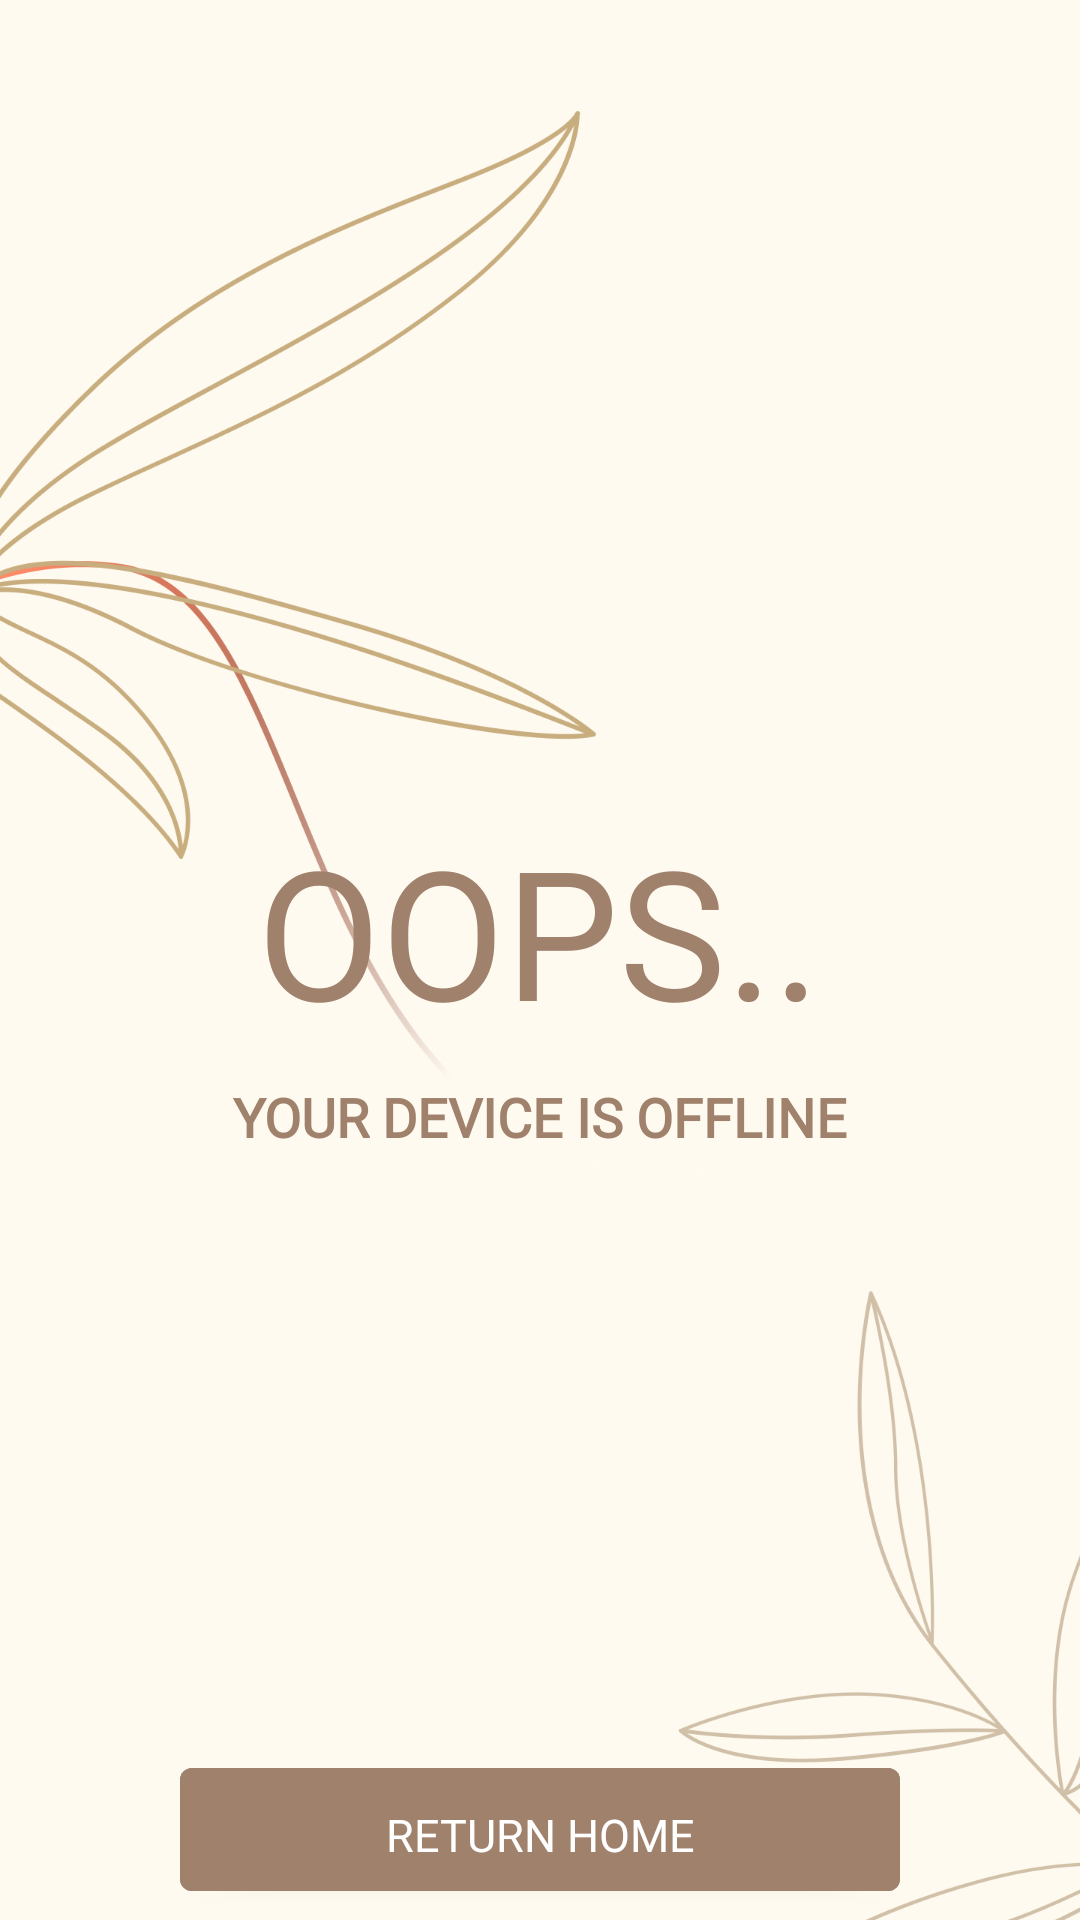

Write the Android layout XML for this screen, with the resource values it uses.
<!-- AndroidManifest.xml: application theme Theme.SleepBit -->
<!-- res/layout/activity_error.xml -->
<?xml version="1.0" encoding="utf-8"?>
<androidx.constraintlayout.widget.ConstraintLayout xmlns:android="http://schemas.android.com/apk/res/android"
    xmlns:app="http://schemas.android.com/apk/res-auto"
    xmlns:tools="http://schemas.android.com/tools"
    android:layout_width="match_parent"
    android:layout_height="match_parent"
    android:background="@drawable/error_page"
    tools:context=".ErrorActivity">
    <com.google.android.material.button.MaterialButton
        android:id="@+id/button"
        android:layout_width="match_parent"
        android:layout_height="53dp"
        android:layout_marginStart="60dp"
        android:layout_marginTop="220dp"
        android:layout_marginEnd="60dp"
        android:backgroundTint="#A0816C"
        android:fontFamily="@font/raleway_bold"
        android:letterSpacing="0"
        android:layout_marginBottom="25dp"
        android:padding="12dp"
        android:text="RETURN HOME"
        android:textAllCaps="false"
        android:textSize="15sp"
        app:layout_constraintBottom_toBottomOf="parent"
        app:layout_constraintEnd_toEndOf="parent"
        app:layout_constraintHorizontal_bias="1.0"
        app:layout_constraintStart_toStartOf="parent"
        app:layout_constraintTop_toBottomOf="@id/textView" />

    <TextView
        android:id="@+id/error"
        android:layout_width="wrap_content"
        android:layout_height="wrap_content"
        android:layout_marginTop="270dp"
        android:fontFamily="@font/montserrat_bold"
        android:text="OOPS.."
        android:textAllCaps="true"
        android:textColor="@color/text"
        android:textSize="60dp"
        app:layout_constraintEnd_toEndOf="parent"
        app:layout_constraintHorizontal_bias="0.497"
        app:layout_constraintBottom_toTopOf="@+id/textView"
        app:layout_constraintStart_toStartOf="parent"
        app:layout_constraintTop_toTopOf="parent" />

    <TextView
        android:id="@+id/textView"
        android:layout_width="wrap_content"
        android:layout_height="wrap_content"
        android:layout_marginTop="10dp"
        android:textStyle="bold"
        android:textColor="@color/text"
        android:textSize="18dp"
        android:fontFamily="@font/montserrat_bold"
        android:text="YOUR DEVICE IS OFFLINE"
        app:layout_constraintBottom_toTopOf="@+id/returnhome"
        app:layout_constraintEnd_toEndOf="parent"
        app:layout_constraintStart_toStartOf="parent"
        app:layout_constraintTop_toBottomOf="@+id/error" />


</androidx.constraintlayout.widget.ConstraintLayout>
<!-- resources referenced by this layout -->
<resources>
  <color name="text">#A0816C</color>
  <!-- drawable error_page: png bitmap (drawable, 99694 bytes) -->
  <style name="Theme.SleepBit" parent="Theme.MaterialComponents.DayNight.NoActionBar">
          
          <item name="colorPrimary">@color/purple_500</item>
          <item name="colorPrimaryVariant">@color/purple_700</item>
          <item name="colorOnPrimary">@color/white</item>
          
          <item name="colorSecondary">@color/teal_200</item>
          <item name="colorSecondaryVariant">@color/teal_700</item>
          <item name="colorOnSecondary">@color/black</item>
          
          <item name="android:statusBarColor" tools:targetApi="l">?attr/colorPrimaryVariant</item>
          
      </style>
  <color name="purple_500">#FF6200EE</color>
  <color name="purple_700">#FF3700B3</color>
  <color name="white">#FFFFFFFF</color>
  <color name="teal_200">#FF03DAC5</color>
  <color name="teal_700">#FF018786</color>
  <color name="black">#FF000000</color>
</resources>
